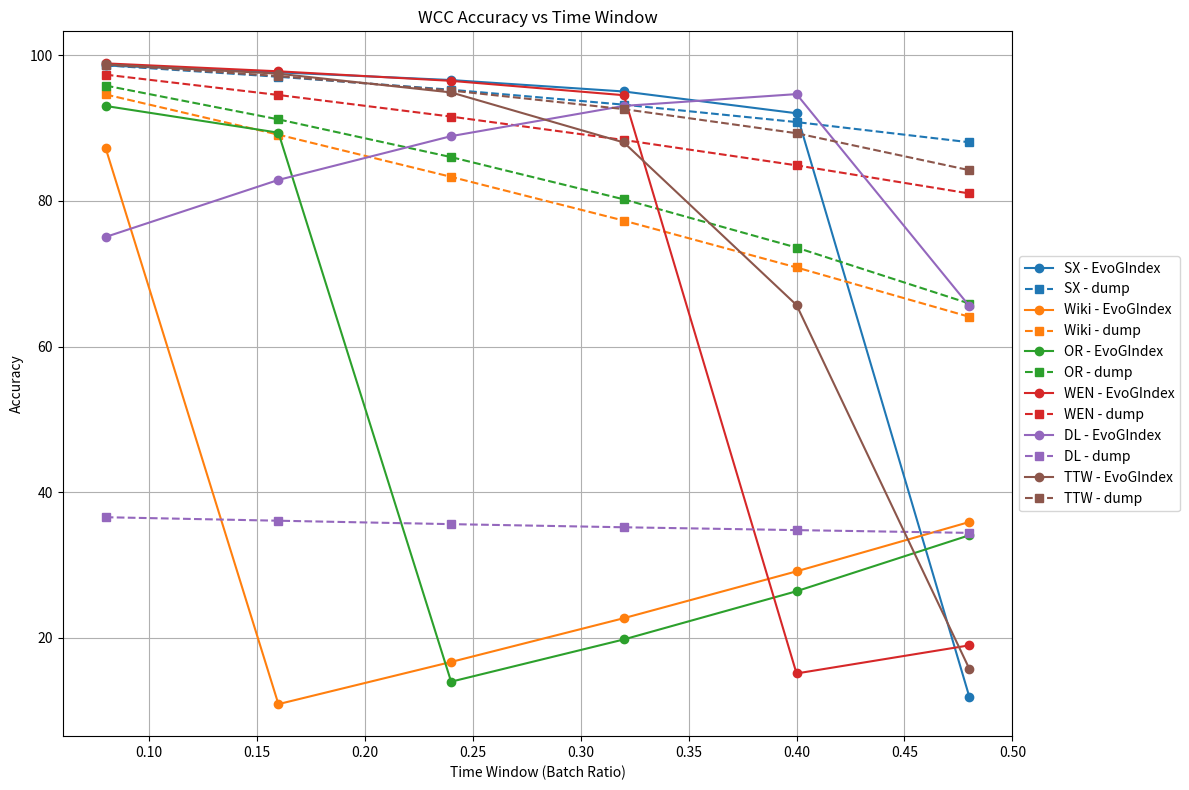

Write Python code to recreate this figure.

import matplotlib.pyplot as plt

data = {
    "SX": {
        "x": [0.08, 0.16, 0.24, 0.32, 0.4, 0.48],
        "EvoGIndex": [98.59, 97.65, 96.59, 95.02, 92.03, 11.95],
        "dump": [98.61, 97.04, 95.26, 93.21, 90.82, 88.05]
    },
    "Wiki": {
        "x": [0.08, 0.16, 0.24, 0.32, 0.4, 0.48],
        "EvoGIndex": [87.22, 10.91, 16.7, 22.71, 29.14, 35.91],
        "dump": [94.61, 89.09, 83.3, 77.29, 70.86, 64.09]
    },
    "OR": {
        "x": [0.08, 0.16, 0.24, 0.32, 0.4, 0.48],
        "EvoGIndex": [93.03, 89.36, 13.99, 19.79, 26.41, 34.09],
        "dump": [95.83, 91.19, 86.01, 80.21, 73.59, 65.91]
    },
    "WEN": {
        "x": [0.08, 0.16, 0.24, 0.32, 0.4, 0.48],
        "EvoGIndex": [98.88, 97.79, 96.48, 94.51, 15.12, 18.98],
        "dump": [97.33, 94.54, 91.57, 88.36, 84.88, 81.02]
    },
    "DL": {
        "x": [0.08, 0.16, 0.24, 0.32, 0.4, 0.48],
        "EvoGIndex": [75.05, 82.88, 88.89, 93.04, 94.66, 65.58],
        "dump": [36.57, 36.09, 35.62, 35.19, 34.8, 34.42]
    },
    "TTW": {
        "x": [0.08, 0.16, 0.24, 0.32, 0.4, 0.48],
        "EvoGIndex": [98.74, 97.46, 94.89, 88.02, 65.7, 15.78],
        "dump": [98.71, 97.14, 95.15, 92.6, 89.29, 84.22]
    }
}

colors = {"SX":"#1f77b4","Wiki":"#ff7f0e","OR":"#2ca02c","WEN":"#d62728","DL":"#9467bd","TTW":"#8c564b"}

plt.figure(figsize=(12,8))
for name, d in data.items():
    plt.plot(d["x"], d["EvoGIndex"], marker='o', linestyle='-', color=colors[name], label=f'{name} - EvoGIndex')
    plt.plot(d["x"], d["dump"], marker='s', linestyle='--', color=colors[name], label=f'{name} - dump')
plt.title("WCC Accuracy vs Time Window")
plt.xlabel("Time Window (Batch Ratio)")
plt.ylabel("Accuracy")
plt.grid(True)
plt.legend(loc='center left', bbox_to_anchor=(1, 0.5))
plt.tight_layout()
plt.savefig("WCC_index_accuracy.pdf")
plt.show()
